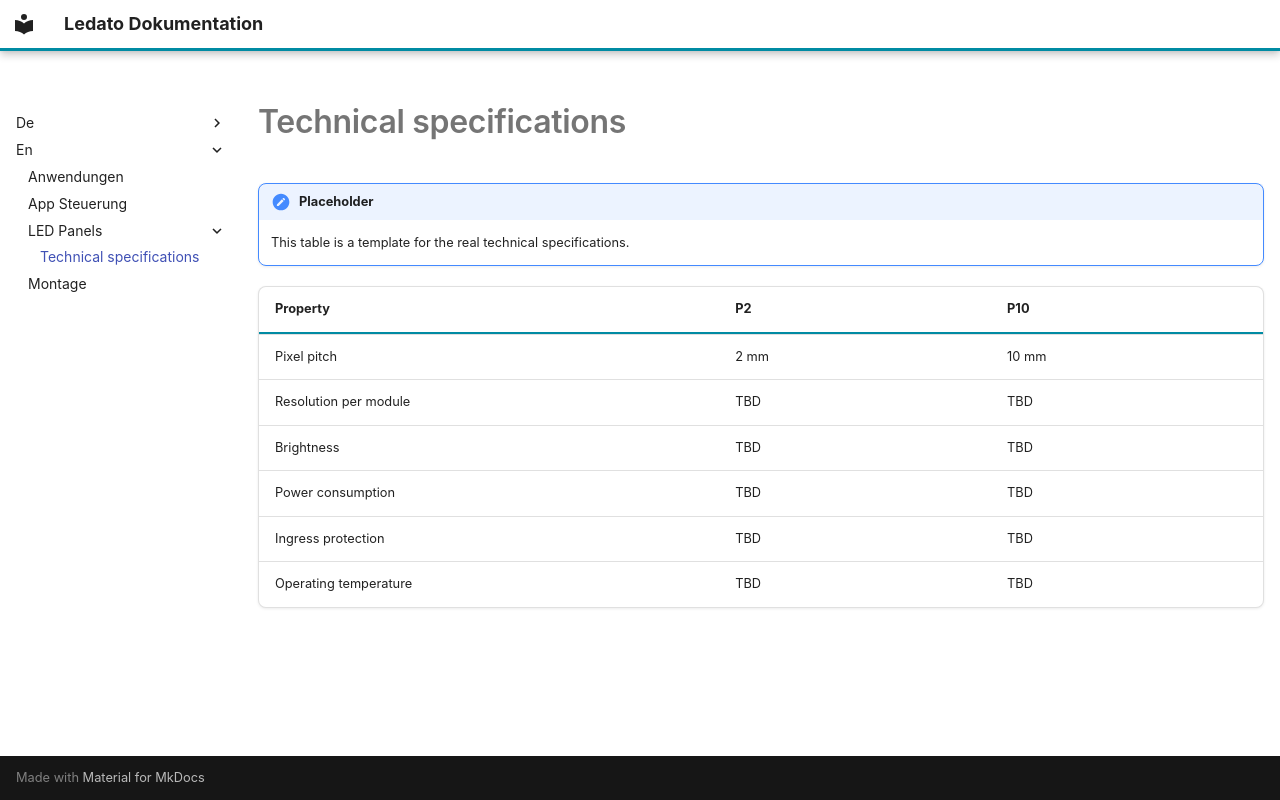

repository: traulfs/docs.ledato.de · page: en/LED-Panels/Technische-Daten/index.html · generator: mkdocs

---
title: Technical specifications
---

# Technical specifications

!!! todo "Placeholder"
    This table is a template for the real technical specifications.

| Property              | P2         | P10        |
| ---------------------- | ---------- | ---------- |
| Pixel pitch             | 2 mm       | 10 mm      |
| Resolution per module   | TBD        | TBD        |
| Brightness              | TBD        | TBD        |
| Power consumption       | TBD        | TBD        |
| Ingress protection      | TBD        | TBD        |
| Operating temperature   | TBD        | TBD        |
